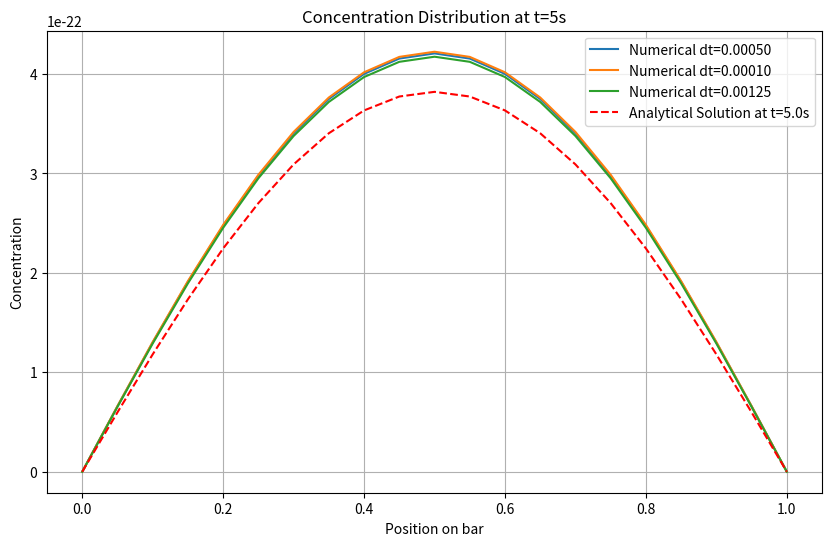

Source code (Python):
import numpy as np
import matplotlib.pyplot as plt

# Parameters
D = 1  
L = 1 
t_max = 5  
dx = 0.05  
dt_list = [0.0005, 0.0001, 0.00125] 
x = np.arange(0, L + dx, dx) 
nx = len(x) 

# Function to compute the analytical solution
def analytical_solution(x, t, N=20):
    u_analytical = np.zeros_like(x)
    for n in range(1, N + 1):
        A_n = (16 * L / (n**3 * np.pi**3)) * (1 - (-1)**n)
        u_analytical += A_n * np.sin(n * np.pi * x / L) * np.exp(-D * (n * np.pi / L)**2 * t)
    return u_analytical

# Plotting results for each dt
plt.figure(figsize=(10, 6))
for dt in dt_list:
    alpha = D * dt / dx**2  
    main_diag = 1 + alpha
    off_diag = -alpha / 2

    # Matrices A and B for Crank-Nicolson
    A = np.diag(main_diag * np.ones(nx)) + np.diag(off_diag * np.ones(nx-1), k=1) + np.diag(off_diag * np.ones(nx-1), k=-1)
    B = np.diag((2 - main_diag) * np.ones(nx)) + np.diag(-off_diag * np.ones(nx-1), k=1) + np.diag(-off_diag * np.ones(nx-1), k=-1)
    A[0, :] = A[-1, :] = 0; A[0, 0] = A[-1, -1] = 1
    B[0, :] = B[-1, :] = 0

    # Initial concentration profile
    u = 4 * x * (1 - x)
    for _ in range(int(t_max / dt) + 1):
        b = B @ u
        b[0] = b[-1] = 0
        u = np.linalg.solve(A, b)
    
    plt.plot(x, u, label=f'Numerical dt={dt:.5f}')

# Analytical solution at t = t_max
u_analytical_at_t = analytical_solution(x, t_max)
plt.plot(x, u_analytical_at_t, label='Analytical Solution at t=5.0s', color='red', linestyle='--')

# Plotting details
plt.xlabel('Position on bar')
plt.ylabel('Concentration')
plt.title('Concentration Distribution at t=5s')
plt.legend()
plt.grid(True)
plt.show()
